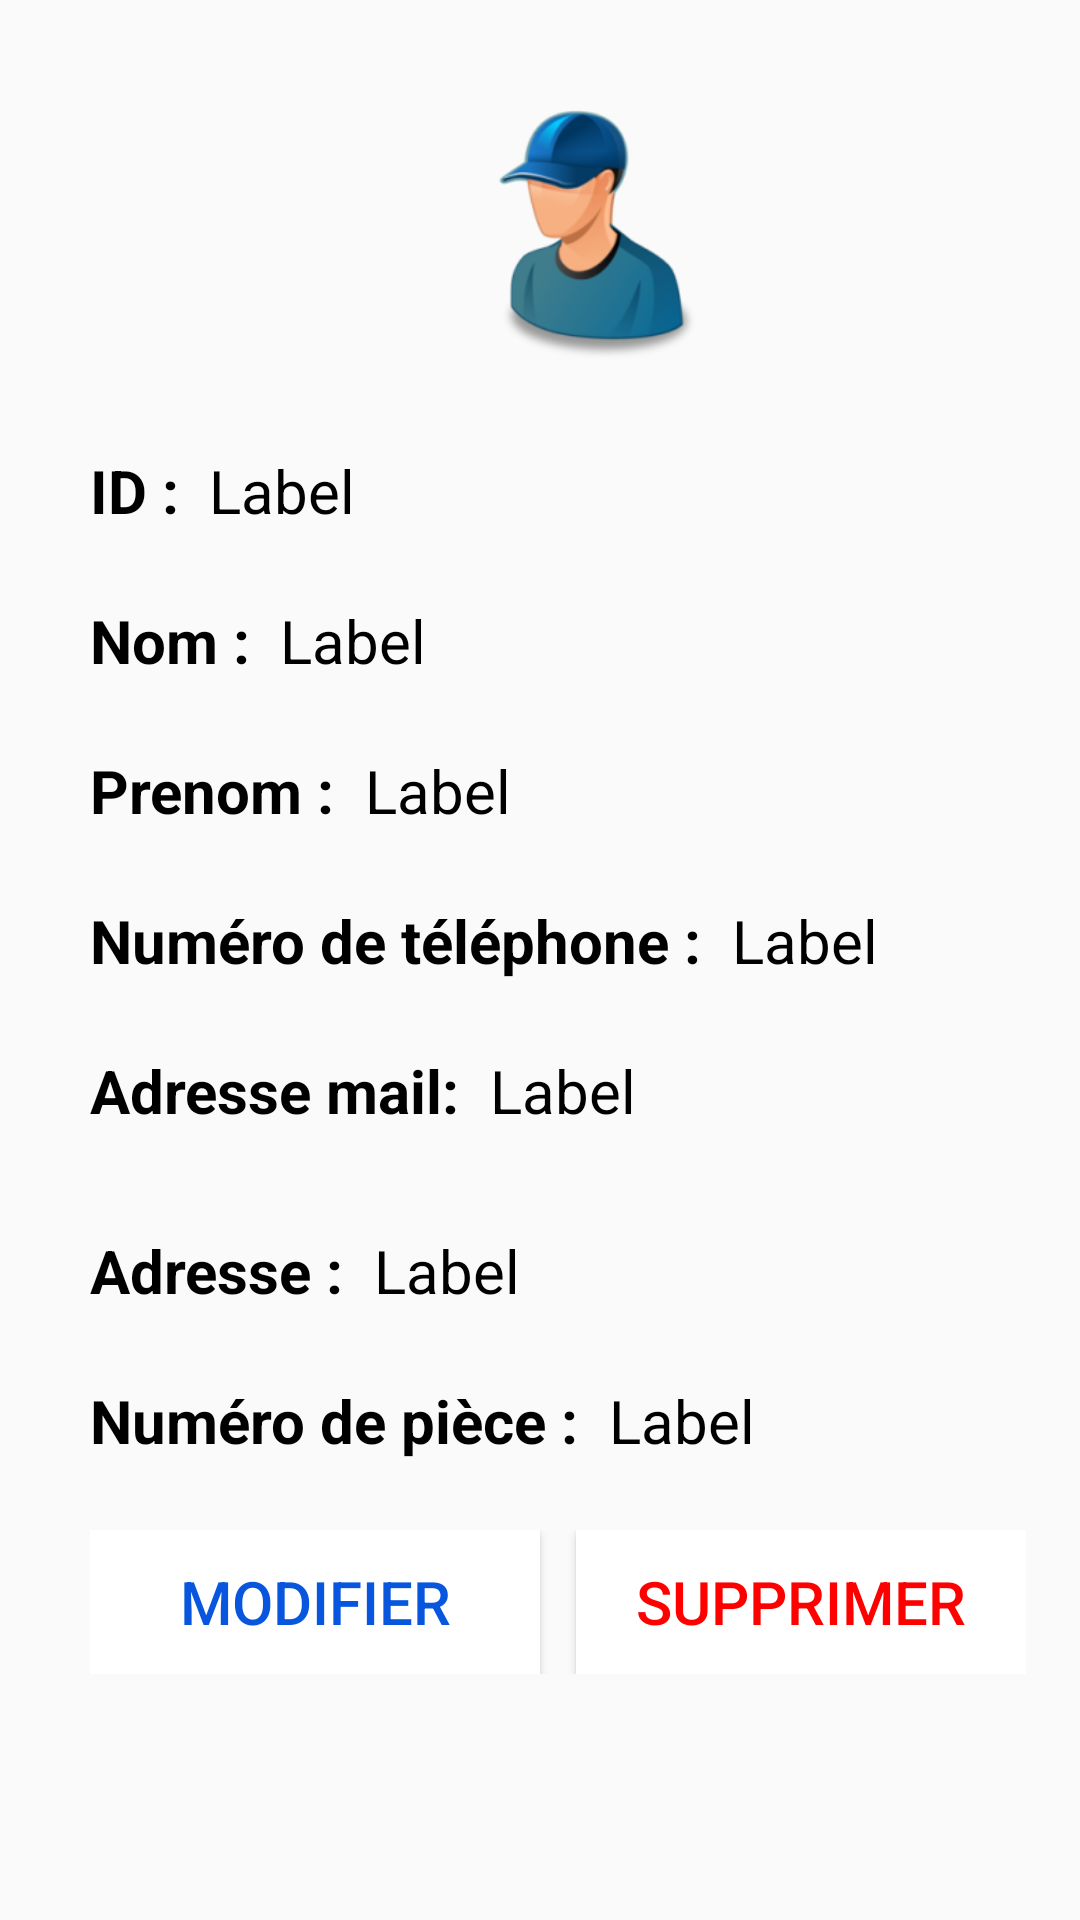

This screen was rendered from an Android layout file. Write that file and the resources it references.
<!-- AndroidManifest.xml: application theme Theme.AppCompat.DayNight.NoActionBar -->
<!-- res/layout/infos_fournisseur.xml -->
<?xml version="1.0" encoding="utf-8"?>
<androidx.appcompat.widget.LinearLayoutCompat
    xmlns:android="http://schemas.android.com/apk/res/android"
    xmlns:tools="http://schemas.android.com/tools"
    android:layout_width="match_parent"
    android:layout_height="match_parent"
    android:orientation="vertical">

    <LinearLayout
        android:layout_width="match_parent"
        android:layout_height="match_parent"
        android:orientation="vertical"
        android:paddingLeft="30dp"
        >

        <ImageView
            android:layout_width="200dp"
            android:layout_height="150dp"
            android:layout_gravity="center"
            android:src="@mipmap/provider_foreground" />

        <LinearLayout
            android:layout_width="match_parent"
            android:layout_height="50dp"
            android:layout_marginTop="0dp"
            android:layout_marginRight="20dp"
            android:orientation="horizontal">

            <TextView
                android:layout_width="wrap_content"
                android:layout_height="wrap_content"
                android:layout_marginRight="10dp"
                android:text="ID :"
                android:textColor="@color/black"
                android:textSize="20sp"
                android:textStyle="bold" />

            <TextView
                android:id="@+id/id_fournisseur"
                android:layout_width="wrap_content"
                android:layout_height="wrap_content"
                android:text="Label"
                android:textColor="@color/black"
                android:textSize="20sp" />
        </LinearLayout>

        <LinearLayout
            android:layout_width="match_parent"
            android:layout_height="50dp"
            android:layout_marginTop="0dp"
            android:layout_marginRight="20dp"
            android:orientation="horizontal">

            <TextView
                android:layout_width="wrap_content"
                android:layout_height="wrap_content"
                android:layout_marginRight="10dp"
                android:text="Nom :"
                android:textColor="@color/black"
                android:textSize="20sp"
                android:textStyle="bold" />

            <TextView
                android:id="@+id/nom_fournisseur"
                android:layout_width="wrap_content"
                android:layout_height="wrap_content"
                android:text="Label"
                android:textColor="@color/black"
                android:textSize="20sp" />
        </LinearLayout>

        <LinearLayout
            android:layout_width="match_parent"
            android:layout_height="50dp"
            android:layout_marginRight="20dp"
            android:orientation="horizontal">

            <TextView
                android:layout_width="wrap_content"
                android:layout_height="wrap_content"
                android:layout_marginRight="10dp"
                android:text="Prenom :"
                android:textColor="@color/black"
                android:textSize="20sp"
                android:textStyle="bold" />

            <TextView
                android:id="@+id/prenom_fournisseur"
                android:layout_width="wrap_content"
                android:layout_height="wrap_content"
                android:text="Label"
                android:textColor="@color/black"
                android:textSize="20sp" />
        </LinearLayout>

        <LinearLayout
            android:layout_width="match_parent"
            android:layout_height="50dp"
            android:layout_marginRight="20dp"
            android:orientation="horizontal">

            <TextView
                android:layout_width="wrap_content"
                android:layout_height="wrap_content"
                android:layout_marginRight="10dp"
                android:text="Numéro de téléphone :"
                android:textColor="@color/black"
                android:textSize="20sp"
                android:textStyle="bold" />

            <TextView
                android:id="@+id/tel_fournisseur"
                android:layout_width="wrap_content"
                android:layout_height="wrap_content"
                android:text="Label"
                android:textColor="@color/black"
                android:textSize="20sp" />
        </LinearLayout>

        <LinearLayout
            android:layout_width="match_parent"
            android:layout_height="60dp"
            android:layout_marginRight="20dp"
            android:orientation="horizontal">

            <TextView
                android:layout_width="wrap_content"
                android:layout_height="wrap_content"
                android:layout_marginRight="10dp"
                android:text="Adresse mail:"
                android:textColor="@color/black"
                android:textSize="20sp"
                android:textStyle="bold" />

            <TextView
                android:id="@+id/mail_fournisseur"
                android:layout_width="wrap_content"
                android:layout_height="wrap_content"
                android:text="Label"
                android:textColor="@color/black"
                android:textSize="20sp" />
        </LinearLayout>

        <LinearLayout
            android:layout_width="match_parent"
            android:layout_height="50dp"
            android:layout_marginTop="0dp"
            android:layout_marginRight="20dp"
            android:orientation="horizontal">

            <TextView
                android:layout_width="wrap_content"
                android:layout_height="wrap_content"
                android:layout_marginRight="10dp"
                android:text="Adresse :"
                android:textColor="@color/black"
                android:textSize="20sp"
                android:textStyle="bold" />

            <TextView
                android:id="@+id/adresse_fournisseur"
                android:layout_width="wrap_content"
                android:layout_height="wrap_content"
                android:text="Label"
                android:textColor="@color/black"
                android:textSize="20sp" />
        </LinearLayout>
         <LinearLayout
             android:layout_width="match_parent"
             android:layout_height="50dp"
             android:layout_marginTop="0dp"
             android:layout_marginRight="20dp"
             android:orientation="horizontal">

             <TextView
                 android:layout_width="wrap_content"
                 android:layout_height="wrap_content"
                 android:layout_marginRight="10dp"
                 android:text="Numéro de pièce :"
                 android:textColor="@color/black"
                 android:textSize="20sp"
                 android:textStyle="bold" />

             <TextView
                 android:id="@+id/num_piece_fournisseur"
                 android:layout_width="wrap_content"
                 android:layout_height="wrap_content"
                 android:text="Label"
                 android:textColor="@color/black"
                 android:textSize="20sp" />
         </LinearLayout>
        <androidx.appcompat.widget.LinearLayoutCompat
            android:layout_width="wrap_content"
            android:layout_height="wrap_content"
            android:layout_marginBottom="10dp"
            android:orientation="horizontal"
            android:gravity="center">

            <Button
                android:id="@+id/modifier_fournisseur"
                android:layout_width="150dp"
                android:layout_height="wrap_content"
                android:background="@color/white"
                android:elevation="10dp"
                android:shadowColor="@color/black"
                android:text="modifier"
                android:textColor="#0756DD"
                android:textSize="20sp" />

            <Button

                android:id="@+id/supprimer_fournisseur"
                android:layout_width="150dp"
                android:layout_height="wrap_content"
                android:layout_marginLeft="12dp"
                android:background="@color/white"
                android:elevation="10dp"
                android:shadowColor="@color/black"
                android:text="supprimer"
                android:textColor="#ff0000"
                android:textSize="20sp" />

        </androidx.appcompat.widget.LinearLayoutCompat>

    </LinearLayout>
</androidx.appcompat.widget.LinearLayoutCompat>
<!-- resources referenced by this layout -->
<resources>
  <color name="black">#FF000000</color>
  <color name="white">#FFFFFFFF</color>
  <!-- mipmap provider_foreground: png bitmap (mipmap-hdpi, 8768 bytes) -->
</resources>
